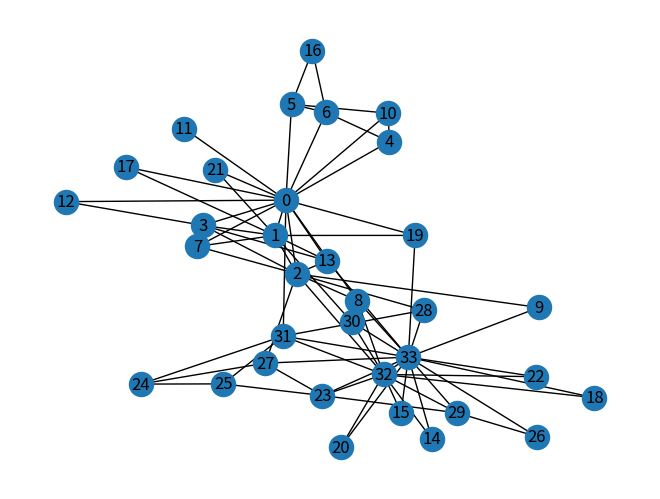

Reproduce this figure in Python.

import matplotlib.pyplot as plt
import numpy as np
import networkx as nx
import pandas as pd

# Função utilizada para encontrar os vizinhos dos nós de um grafo e retorna essa informação na forma de dicionário
def pegar_vizinhos(grafo):
  vizinhos = {}
  for n in grafo:
    vizinhos[n] = list(grafo.neighbors(n))
  
  return vizinhos

# Função para criar um grafo a partir dos grupos de nós (comunidades) e dos vizinhos do grafo original
def criarGrafo(vizinhos, grupo_de_nos):
  novos_grafos = []

  for x in range(len(grupo_de_nos)):
    grupo = grupo_de_nos[x]
    novo_grafo = nx.Graph()
    for no in grupo:
      lista_de_vizinhos_no = vizinhos[no]
      for v in lista_de_vizinhos_no:
        if (v in grupo):
          novo_grafo.add_edge(no, v)
    novos_grafos.append(novo_grafo)

  return novos_grafos

# Função para criar grafo da maior componente de uma rede
def criarGrafoDaMaiorComponente(vizinhos, maiorComponente):
  novo_grafo = nx.Graph()
  for no in maiorComponente:
    lista_de_vizinhos_no = vizinhos[no]
    for v in lista_de_vizinhos_no:
      if (v in maiorComponente):
        novo_grafo.add_edge(no, v)
  
  return novo_grafo

def girvan_newman(G):
    # Crie uma cópia da rede para que não a modifiquemos diretamente
    G_copy = G.copy()
    
    # Inicialize uma lista para armazenar as comunidades detectadas
    communities = []
    
    while G_copy.number_of_edges() > 0:
        # Calcule a centralidade de betweenness de todas as arestas na rede
        edge_betweenness = nx.edge_betweenness_centrality(G_copy)
        
        # Encontre a aresta com a maior centralidade de betweenness
        max_betweenness = max(edge_betweenness.values())
        
        # Encontre todas as arestas com a maior centralidade de betweenness
        max_betweenness_edges = [edge for edge, betweenness in edge_betweenness.items() if betweenness == max_betweenness]
        
        # Remova as arestas com a maior centralidade de betweenness
        G_copy.remove_edges_from(max_betweenness_edges)
        
        # Encontre as componentes conectadas na rede resultante
        components = list(nx.connected_components(G_copy))
        
        # Se o número de componentes conectadas aumentou, adicione as comunidades à lista
        if len(components) > len(communities):
            communities = components
    
    return communities

G = nx.karate_club_graph()

# Encontre as comunidades usando Girvan-Newman
detected_communities = girvan_newman(G)

np.random.seed(0)
grafo_karate = nx.karate_club_graph()
cores = []
nx.draw(grafo_karate,with_labels=True)
plt.show()
